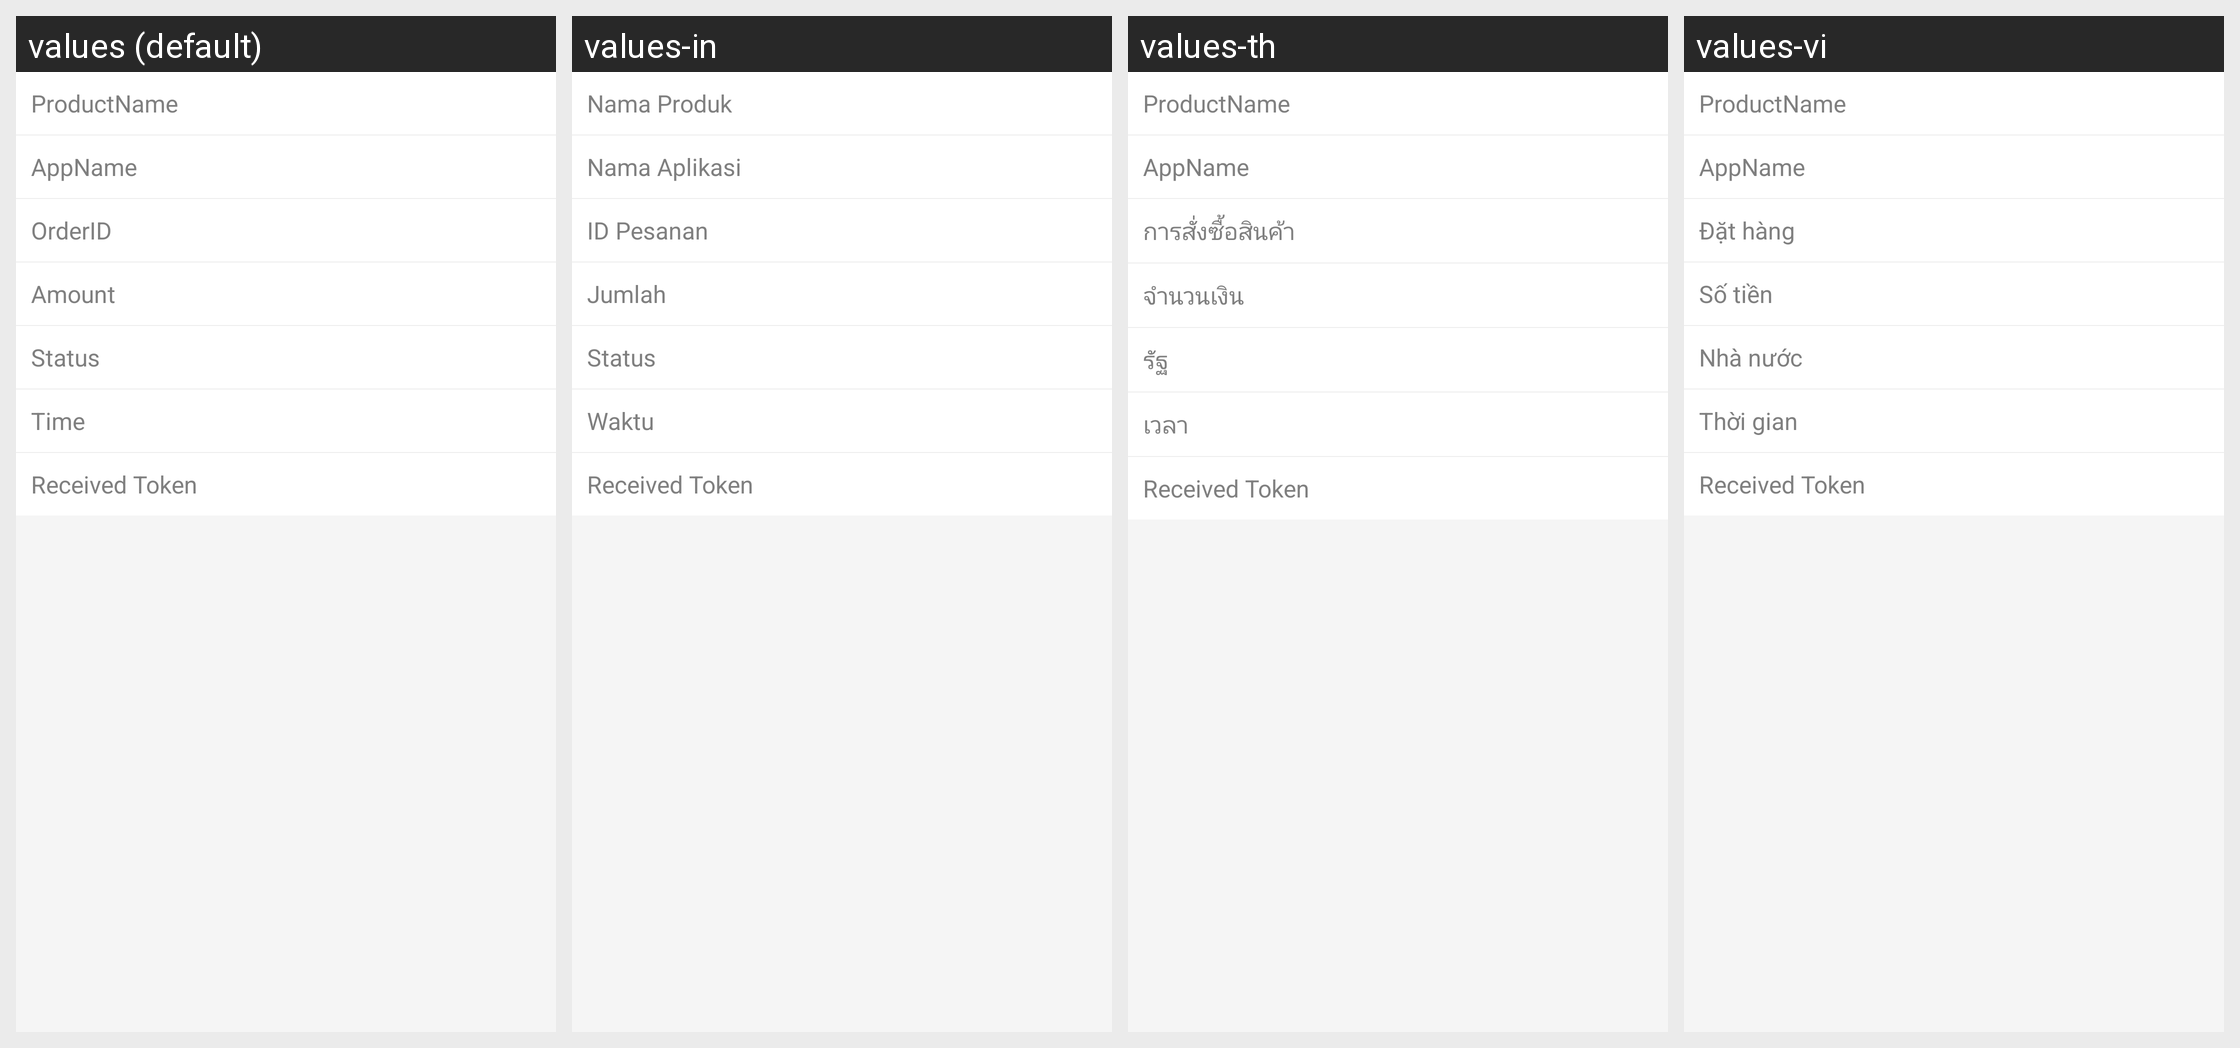

Translations of the strings shown on this Android screen, per locale in the grid:
Android screen res/layout/com_cypay_paysdk_layout_transaction_search_detail.xml rendered under 4 locales, left to right: values (default), values-in, values-th, values-vi. Device: Nexus 5 (rendered at 1080×1920; each locale shown at half size, 540×960, under a caption strip naming it); theme Theme.MaterialComponents.DayNight.NoActionBar.
Other locales in the repository, not shown: values-hi, values-pt, values-ru, values-tr.
Strings drawn on this screen, with the default value and each locale's value (text and hints the layout hard-codes, and strings that could not be matched under every locale, appear in the picture but are not listed):

com_cypay_paysdk_string_transactiondetailfragment_productname_label
  values: ProductName
  values-in: Nama Produk
  values-th: ProductName
  values-vi: ProductName

com_cypay_paysdk_string_transactiondetailfragment_appname_label
  values: AppName
  values-in: Nama Aplikasi
  values-th: AppName
  values-vi: AppName

com_cypay_paysdk_string_transactiondetailfragment_orderid_label
  values: OrderID
  values-in: ID Pesanan
  values-th: การสั่งซื้อสินค้า
  values-vi: Đặt hàng

com_cypay_paysdk_string_transactiondetailfragment_amount_label
  values: Amount
  values-in: Jumlah
  values-th: จํานวนเงิน
  values-vi: Số tiền

com_cypay_paysdk_string_transactiondetailfragment_state_label
  values: Status
  values-in: Status
  values-th: รัฐ
  values-vi: Nhà nước

com_cypay_paysdk_string_transactiondetailfragment_time_label
  values: Time
  values-in: Waktu
  values-th: เวลา
  values-vi: Thời gian

com_cypay_paysdk_transaction_detail_label_receivedtoken
  values: Received Token
  values-in: Received Token  [not translated; the default value is used]
  values-th: Received Token  [not translated; the default value is used]
  values-vi: Received Token  [not translated; the default value is used]
